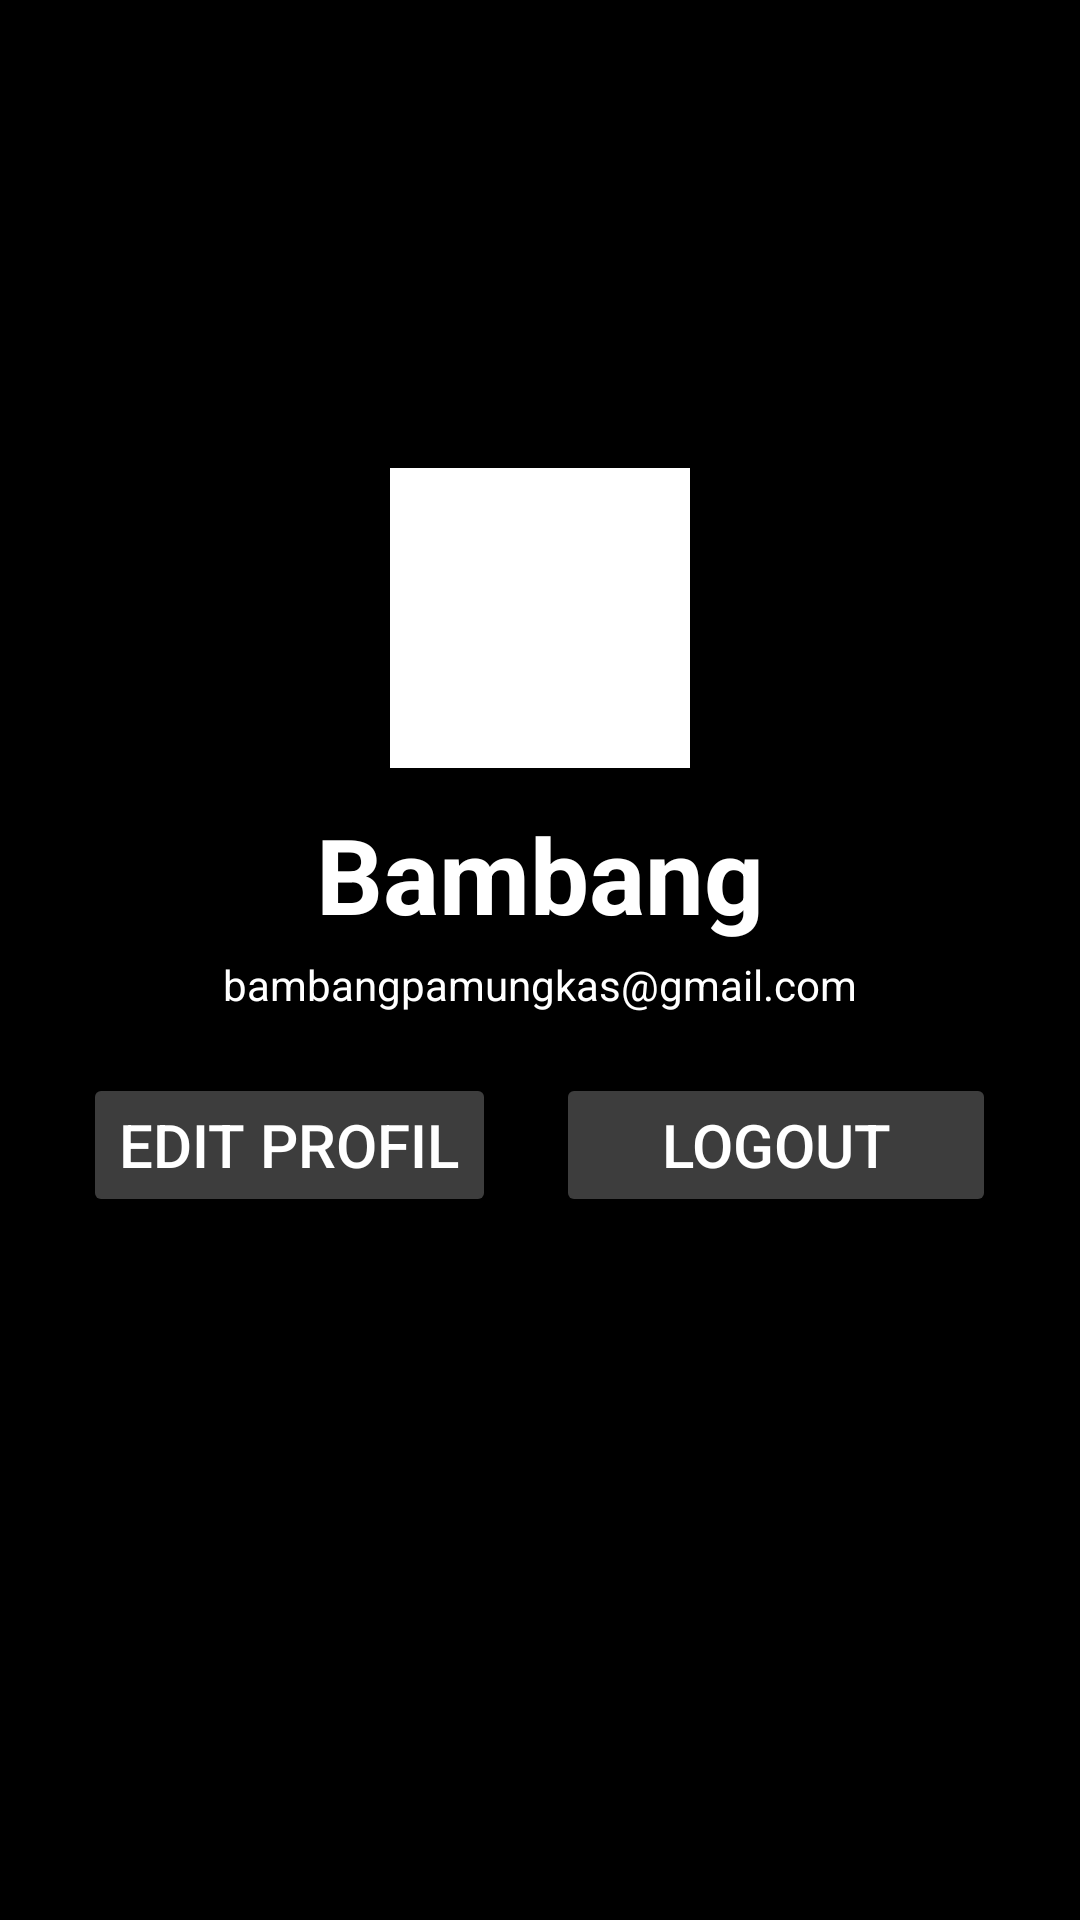

Write the Android layout XML for this screen, with the resource values it uses.
<!-- AndroidManifest.xml: application theme Theme.KalkulatorBangun -->
<!-- res/layout/fragment_profil.xml -->
<?xml version="1.0" encoding="utf-8"?>
<FrameLayout xmlns:android="http://schemas.android.com/apk/res/android"
    xmlns:app="http://schemas.android.com/apk/res-auto"
    xmlns:tools="http://schemas.android.com/tools"
    android:layout_width="match_parent"
    android:layout_height="match_parent"
    android:background="@color/black"
    tools:context=".FragmentProfil">

    <RelativeLayout
        android:layout_width="match_parent"
        android:layout_height="match_parent">

        <ImageView
            android:id="@+id/image_profil"
            android:layout_width="100dp"
            android:layout_height="100dp"
            android:layout_marginTop="156dp"
            android:background="@color/white"
            android:src="@drawable/baseline_person_24"
            android:layout_centerHorizontal="true"
            app:tint="@color/black" />

        <TextView
            android:id="@+id/username"
            android:layout_width="wrap_content"
            android:layout_height="wrap_content"
            android:layout_marginTop="12dp"
            android:gravity="center"
            android:text="Bambang"
            android:textColor="@color/white"
            android:textSize="35dp"
            android:textStyle="bold"
            android:layout_below="@+id/image_profil"
            android:layout_centerHorizontal="true"/>

        <TextView
            android:id="@+id/gmail"
            android:layout_width="wrap_content"
            android:layout_height="wrap_content"
            android:layout_marginTop="4dp"
            android:text="bambangpamungkas@gmail.com"
            android:textColor="@color/white"
            android:layout_below="@+id/username"
            android:layout_centerHorizontal="true"/>

        <RelativeLayout
            android:layout_width="match_parent"
            android:layout_height="wrap_content"
            android:layout_below="@id/gmail"
            android:textColor="@color/white"
            android:gravity="center"
            android:layout_marginTop="20dp">

            <Button
                android:id="@+id/edit"
                android:layout_width="wrap_content"
                android:layout_height="wrap_content"
                android:layout_marginEnd="10dp"
                android:backgroundTint="#3d3d3d"
                android:text="Edit Profil"
                android:textColor="@color/white"
                android:textSize="20dp"
                app:rippleColor="#80FFFFFF" />

            <Button
                android:id="@+id/logout"
                android:layout_width="wrap_content"
                android:layout_height="wrap_content"
                android:layout_marginStart="10dp"
                android:layout_toRightOf="@id/edit"
                android:backgroundTint="#3d3d3d"
                android:paddingStart="35dp"
                android:paddingEnd="35dp"
                android:text="Logout"
                android:textColor="@color/white"
                android:textSize="20dp"
                app:rippleColor="#80FFFFFF" />
        </RelativeLayout>

    </RelativeLayout>

</FrameLayout>
<!-- resources referenced by this layout -->
<resources>
  <style name="Theme.KalkulatorBangun" parent="Base.Theme.KalkulatorBangun" />
  <style name="Base.Theme.KalkulatorBangun" parent="Theme.Material3.DayNight.NoActionBar">
          
          
      </style>
  <!-- not gathered from this repository: default colours our renderer supplied (Android Studio template values) -->
  <color name="black">#FF000000</color>
  <color name="white">#FFFFFFFF</color>
</resources>
